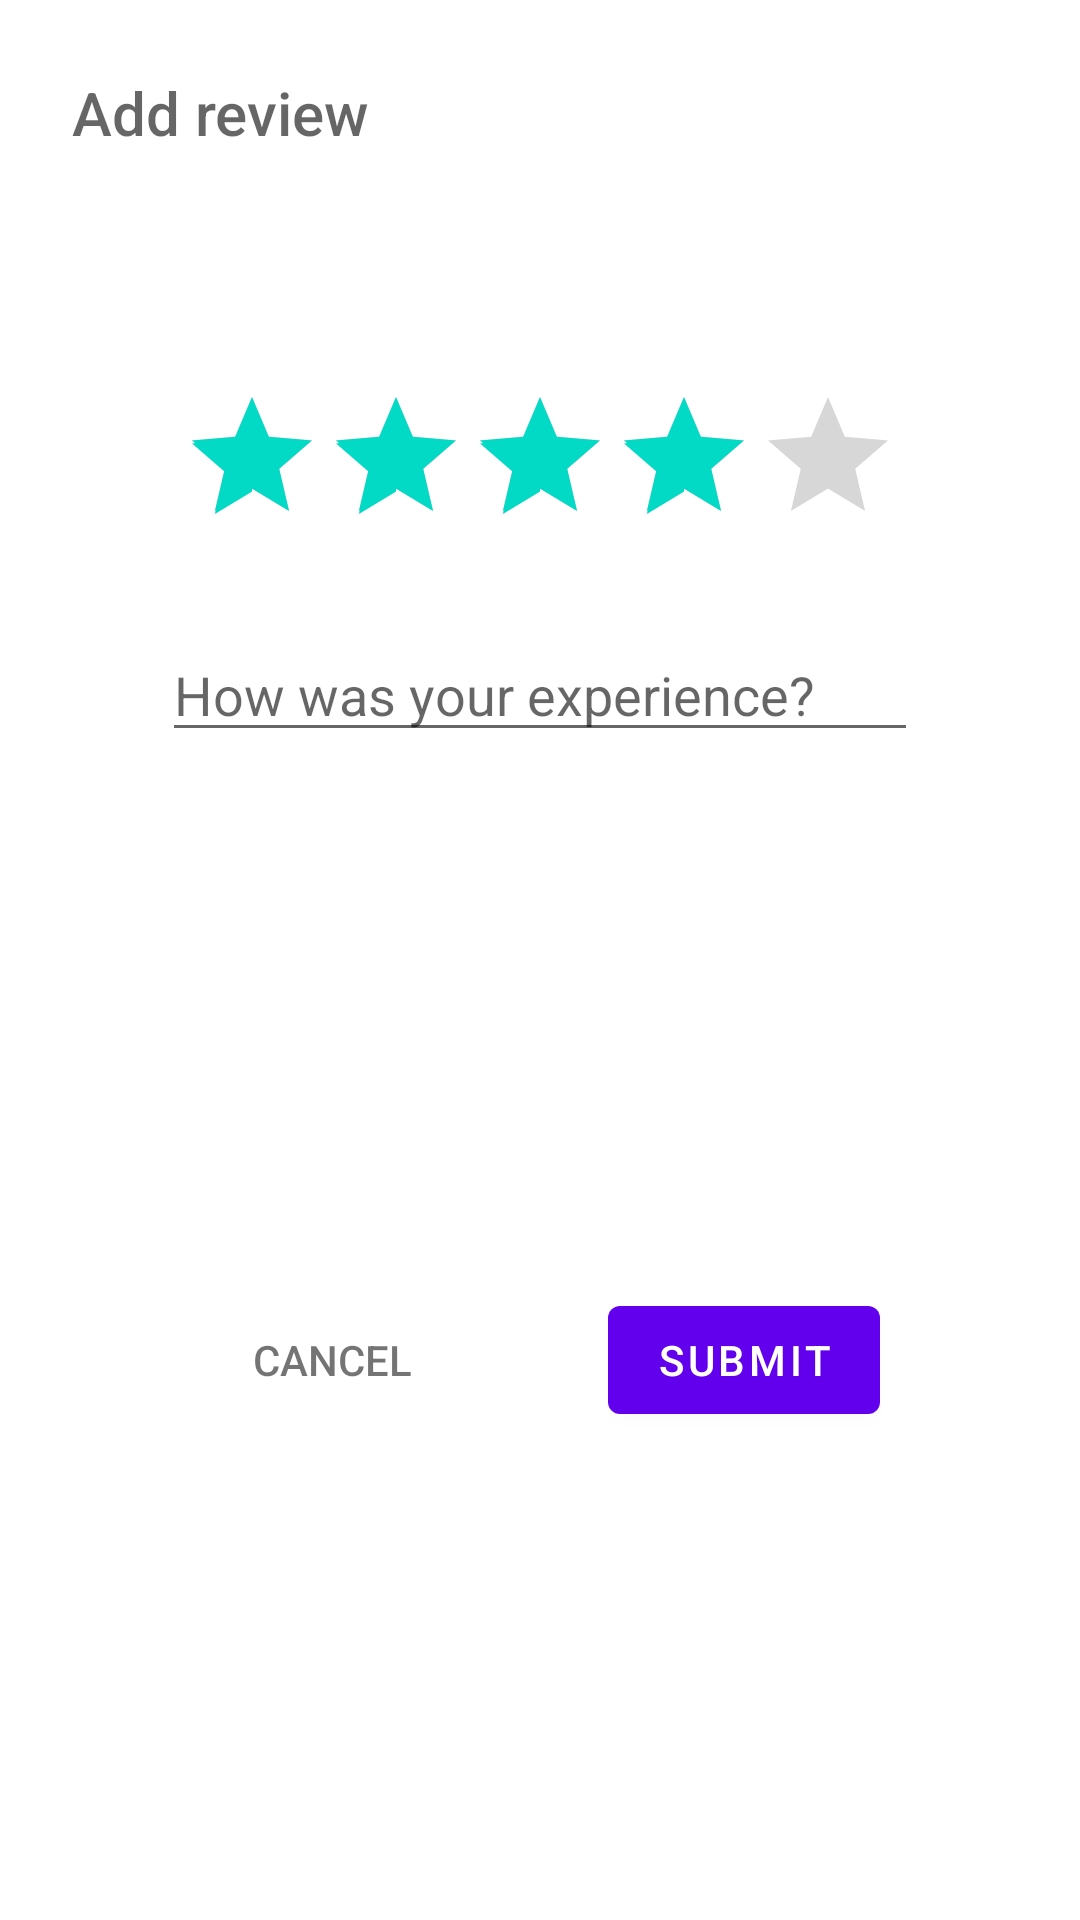

Layout XML and referenced resources for this Android screen:
<!-- AndroidManifest.xml: application theme Theme.FriendlyEats -->
<!-- res/layout/add_rating_dialog_fragment.xml -->
<?xml version="1.0" encoding="utf-8"?>
<layout xmlns:android="http://schemas.android.com/apk/res/android"
    xmlns:app="http://schemas.android.com/apk/res-auto"
    xmlns:tools="http://schemas.android.com/tools">

    <data>

    </data>

    <androidx.constraintlayout.widget.ConstraintLayout
        android:layout_width="match_parent"
        android:layout_height="wrap_content"
        android:orientation="vertical"
        android:padding="16dp">

        <TextView
            android:id="@+id/name"
            android:layout_width="wrap_content"
            android:layout_height="wrap_content"
            android:layout_marginStart="16dp"
            android:layout_marginTop="24dp"
            android:layout_marginEnd="16dp"
            android:textAppearance="@style/TextAppearance.AppCompat.Large"
            app:layout_constraintEnd_toEndOf="parent"
            app:layout_constraintStart_toStartOf="parent"
            app:layout_constraintTop_toBottomOf="@+id/textView2"
            tools:text="Restaurant Name" />

        <TextView
            android:id="@+id/textView2"
            style="@style/Theme.FriendlyEats.Title"
            android:layout_width="wrap_content"
            android:layout_height="wrap_content"
            android:layout_marginStart="8dp"
            android:layout_marginTop="8dp"
            android:text="@string/filter_add_review"
            android:textAppearance="@style/TextAppearance.AppCompat.Medium"
            app:layout_constraintStart_toStartOf="parent"
            app:layout_constraintTop_toTopOf="parent" />


        <RatingBar
            android:id="@+id/restaurantFormRating"
            style="@style/Widget.AppCompat.RatingBar"
            android:layout_width="wrap_content"
            android:layout_height="wrap_content"
            android:layout_marginStart="16dp"
            android:layout_marginTop="24dp"
            android:layout_marginEnd="16dp"
            android:rating="4"
            app:layout_constraintEnd_toEndOf="parent"
            app:layout_constraintStart_toStartOf="parent"
            app:layout_constraintTop_toBottomOf="@+id/name" />

        <EditText
            android:id="@+id/restaurantFormText"
            android:layout_width="wrap_content"
            android:layout_height="wrap_content"
            android:layout_marginStart="16dp"
            android:layout_marginTop="24dp"
            android:layout_marginEnd="16dp"
            android:ems="12"
            android:hint="@string/hint_review"
            app:layout_constraintEnd_toEndOf="parent"
            app:layout_constraintStart_toStartOf="parent"
            app:layout_constraintTop_toBottomOf="@+id/restaurantFormRating"
            tools:text="Comments" />

        <Button
            android:id="@+id/restaurantFormCancel"
            style="@style/Base.Widget.AppCompat.Button.Borderless"
            android:layout_width="wrap_content"
            android:layout_height="wrap_content"
            android:layout_marginEnd="24dp"
            android:text="@string/cancel"
            android:textColor="@color/greySecondary"
            android:theme="@style/ThemeOverlay.FilterButton"
            app:layout_constraintEnd_toStartOf="@+id/restaurantFormButton"
            app:layout_constraintHorizontal_bias="0.5"
            app:layout_constraintHorizontal_chainStyle="packed"
            app:layout_constraintStart_toStartOf="parent"
            app:layout_constraintTop_toTopOf="@+id/restaurantFormButton" />

        <Button
            android:id="@+id/restaurantFormButton"
            android:layout_width="wrap_content"
            android:layout_height="wrap_content"
            android:layout_marginStart="24dp"
            android:layout_marginTop="40dp"
            android:layout_marginBottom="8dp"
            android:text="@string/submit"
            android:theme="@style/ThemeOverlay.FilterButton"
            app:layout_constraintBottom_toBottomOf="parent"
            app:layout_constraintEnd_toEndOf="parent"
            app:layout_constraintHorizontal_bias="0.5"
            app:layout_constraintStart_toEndOf="@+id/restaurantFormCancel"
            app:layout_constraintTop_toBottomOf="@+id/restaurantFormText" />


    </androidx.constraintlayout.widget.ConstraintLayout>
</layout>
<!-- resources referenced by this layout -->
<resources>
  <color name="greySecondary">#8B000000</color>
  <string name="cancel">Cancel</string>
  <string name="filter_add_review">Add review</string>
  <string name="hint_review">How was your experience?</string>
  <string name="submit">Submit</string>
  <style name="Theme.FriendlyEats.Title">
          <item name="android:fontFamily">sans-serif-medium</item>
          <item name="android:textSize">20sp</item>
      </style>
  <style name="ThemeOverlay.FilterButton" parent="ThemeOverlay.AppCompat.Dark">
          <item name="colorButtonNormal">@color/colorPrimary</item>
      </style>
  <style name="Theme.FriendlyEats" parent="Theme.MaterialComponents.DayNight.DarkActionBar">
          
          <item name="colorPrimary">@color/purple_500</item>
          <item name="colorPrimaryVariant">@color/purple_700</item>
          <item name="colorOnPrimary">@color/white</item>
          
          <item name="colorSecondary">@color/teal_200</item>
          <item name="colorSecondaryVariant">@color/teal_700</item>
          <item name="colorOnSecondary">@color/black</item>
          
          <item name="android:statusBarColor" tools:targetApi="l">?attr/colorPrimaryVariant</item>
          
      </style>
  <color name="purple_500">#FF6200EE</color>
  <color name="purple_700">#FF3700B3</color>
  <color name="white">#FFFFFFFF</color>
  <color name="teal_200">#FF03DAC5</color>
  <color name="teal_700">#FF018786</color>
  <color name="black">#FF000000</color>
  <!-- not gathered from this repository: default colours our renderer supplied (Android Studio template values) -->
  <color name="colorPrimary">#FF6200EE</color>
</resources>
